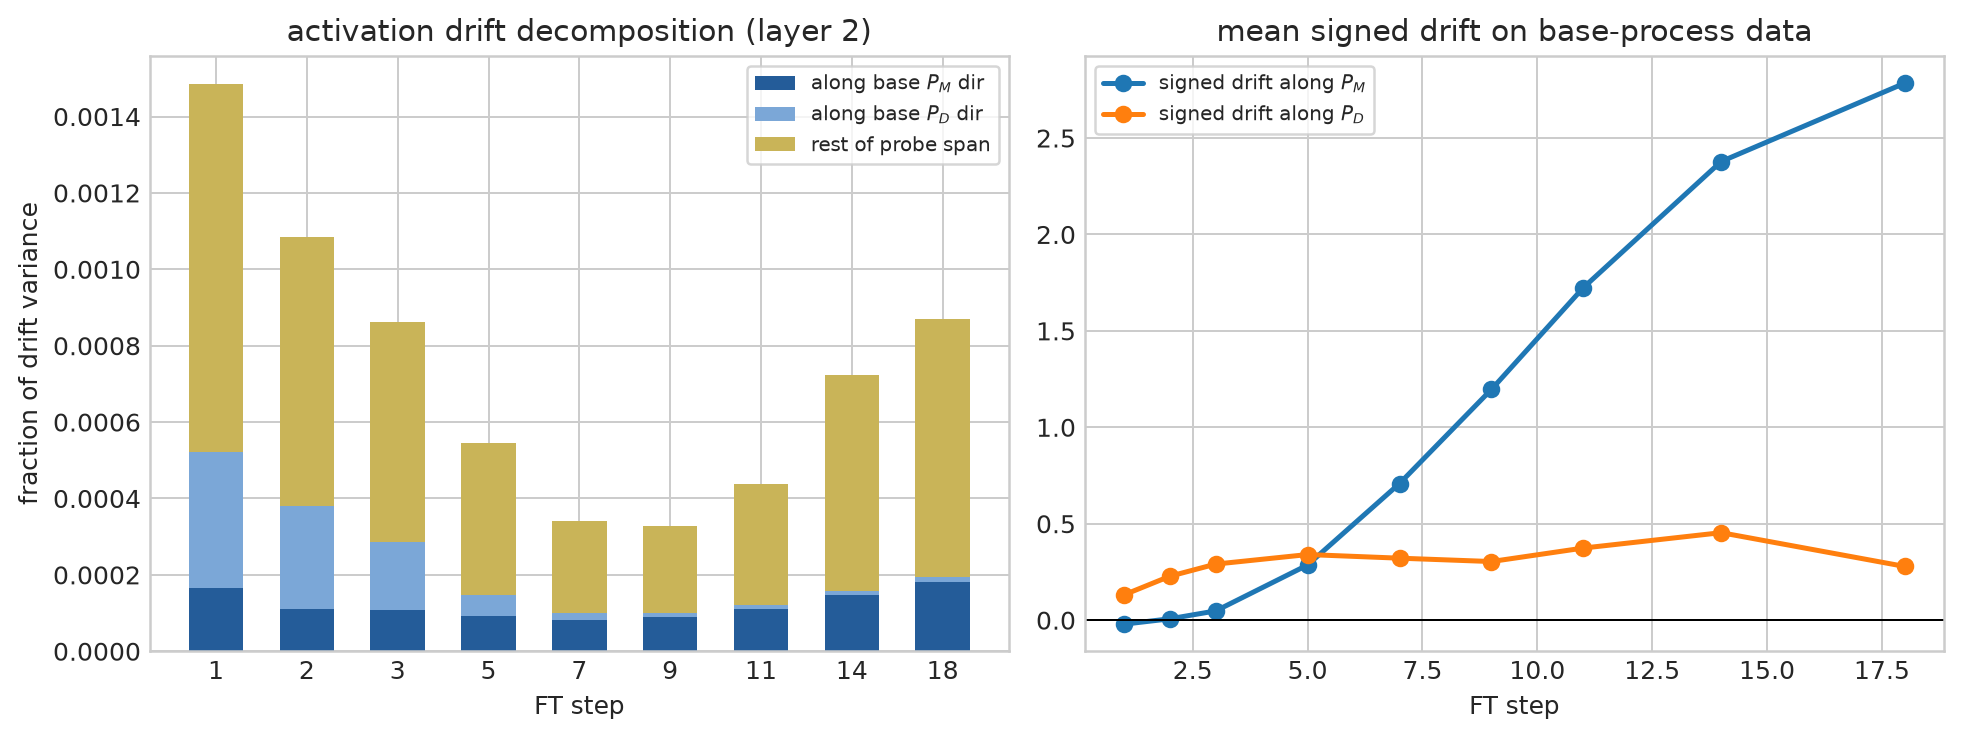

Source data for this figure (header and first rows):
step, layer, delta_rms, frac_along_PM, frac_along_PD, frac_probe_span, signed_mean_proj_PM, signed_mean_proj_PD
0, 0, 0.0, 0.0, 0.0, 0.0, 0.0, 0.0
0, 1, 0.0, 0.0, 0.0, 0.0, 0.0, 0.0
0, 2, 0.0, 0.0, 0.0, 0.0, 0.0, 0.0
1, 0, 0.5842, 0.0001279, 4.2965763434840715e-05, 0.003382, -0.03632, -0.007585
1, 1, 0.6365, 0.0001783, 0.0003541, 0.001072, 0.01277, 0.06535
1, 2, 0.985, 0.0001668, 0.0003554, 0.001484, -0.021, 0.1307
2, 0, 1.195, 8.741010839758273e-05, 9.921293235628672e-06, 0.002903, -0.07493, -0.01787
2, 1, 1.303, 0.0001159, 0.0001616, 0.0007087, 0.06042, 0.1003
2, 2, 1.941, 0.0001113, 0.0002684, 0.001085, 0.006814, 0.2275
3, 0, 1.82, 7.8446906850999e-05, 4.116547178909707e-06, 0.002815, -0.1117, -0.02047
3, 1, 2.005, 0.0001106, 0.0001294, 0.0006858, 0.1095, 0.151
3, 2, 3.058, 0.0001078, 0.0001778, 0.0008631, 0.04782, 0.2907
5, 0, 3.3, 4.275054822241887e-05, 2.789246498809775e-06, 0.002825, -0.1456, -0.02801
5, 1, 3.715, 0.0001203, 8.351534827097333e-05, 0.0004995, 0.2983, 0.2302
5, 2, 6.241, 9.240952317817074e-05, 5.443871262850953e-05, 0.000546, 0.286, 0.3401
7, 0, 4.98, 2.6605254783596422e-05, 1.9590132726389746e-06, 0.002805, -0.1429, -0.0238
7, 1, 5.665, 0.0001098, 4.8720619932067365e-05, 0.0003874, 0.514, 0.2611
7, 2, 10.42, 8.150085156070067e-05, 1.9293604226812362e-05, 0.0003401, 0.7083, 0.3213
9, 0, 6.381, 2.0198997832277233e-05, 1.8543647148616657e-06, 0.002907, -0.1081, -0.01175
9, 1, 7.294, 0.0001209, 3.1990017081660295e-05, 0.0003845, 0.7363, 0.2677
9, 2, 14.24, 8.880795941331016e-05, 1.060858364395516e-05, 0.000328, 1.196, 0.3039
11, 0, 7.332, 2.0324772841687057e-05, 1.743224573301227e-06, 0.003041, -0.05181, -0.009131
11, 1, 8.456, 0.0001345, 2.4228817853091077e-05, 0.0005117, 0.922, 0.2566
11, 2, 17.15, 0.0001113, 9.428632954450585e-06, 0.0004373, 1.724, 0.3738
14, 0, 8.269, 2.3890835470445894e-05, 3.3315364664762495e-06, 0.003269, 0.06902, 0.0104
14, 1, 9.67, 0.0001427, 2.0054756484495862e-05, 0.0007878, 1.1, 0.1936
14, 2, 19.53, 0.0001476, 1.0326697699578923e-05, 0.0007232, 2.378, 0.4536
18, 0, 9.019, 3.3023032376669215e-05, 1.0165367867204062e-05, 0.00325, 0.2179, 0.03978
18, 1, 10.54, 0.0001334, 2.1408264825008713e-05, 0.0009257, 1.142, 0.0866
18, 2, 20.55, 0.0001808, 1.2595486747600188e-05, 0.0008687, 2.785, 0.2782
